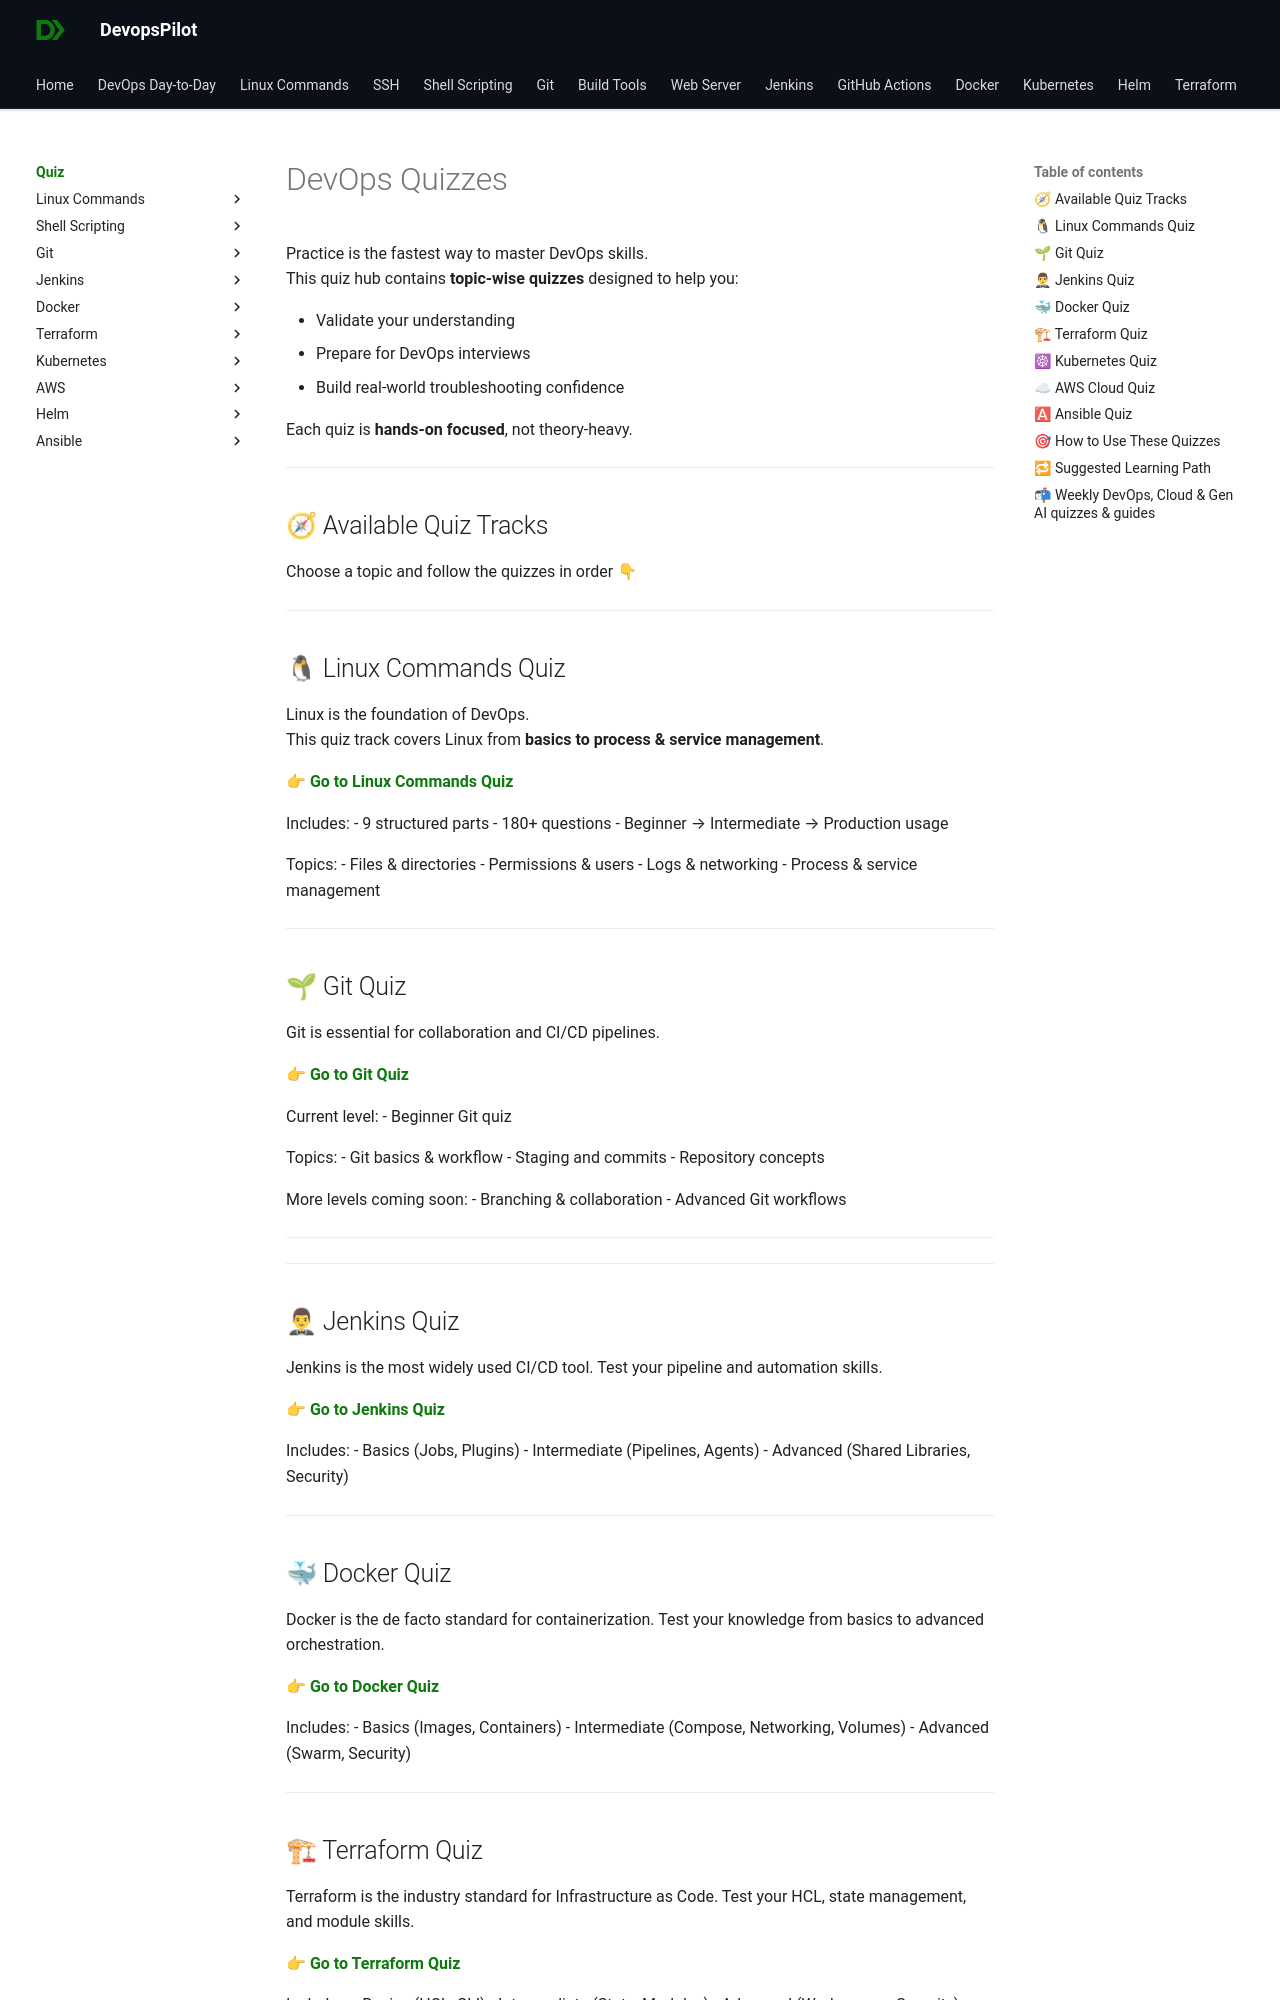

repository: devopspilot1/devopspilot1.github.io · page: quiz/index.html · generator: mkdocs

---
title: "DevOps Quizzes – Linux, Git & More"
---

# DevOps Quizzes

Practice is the fastest way to master DevOps skills.  
This quiz hub contains **topic-wise quizzes** designed to help you:

- Validate your understanding
- Prepare for DevOps interviews
- Build real-world troubleshooting confidence

Each quiz is **hands-on focused**, not theory-heavy.

---

## 🧭 Available Quiz Tracks

Choose a topic and follow the quizzes in order 👇

---

## 🐧 Linux Commands Quiz

Linux is the foundation of DevOps.  
This quiz track covers Linux from **basics to process & service management**.

👉 **[Go to Linux Commands Quiz](../quiz/linux-commands/index.md)**

Includes:
- 9 structured parts
- 180+ questions
- Beginner → Intermediate → Production usage

Topics:
- Files & directories
- Permissions & users
- Logs & networking
- Process & service management

---

## 🌱 Git Quiz

Git is essential for collaboration and CI/CD pipelines.

👉 **[Go to Git Quiz](../quiz/git/index.md)**

Current level:
- Beginner Git quiz

Topics:
- Git basics & workflow
- Staging and commits
- Repository concepts

More levels coming soon:
- Branching & collaboration
- Advanced Git workflows


---


---

## 🤵♂ Jenkins Quiz

Jenkins is the most widely used CI/CD tool.
Test your pipeline and automation skills.

👉 **[Go to Jenkins Quiz](../quiz/jenkins/index.md)**

Includes:
- Basics (Jobs, Plugins)
- Intermediate (Pipelines, Agents)
- Advanced (Shared Libraries, Security)

---
